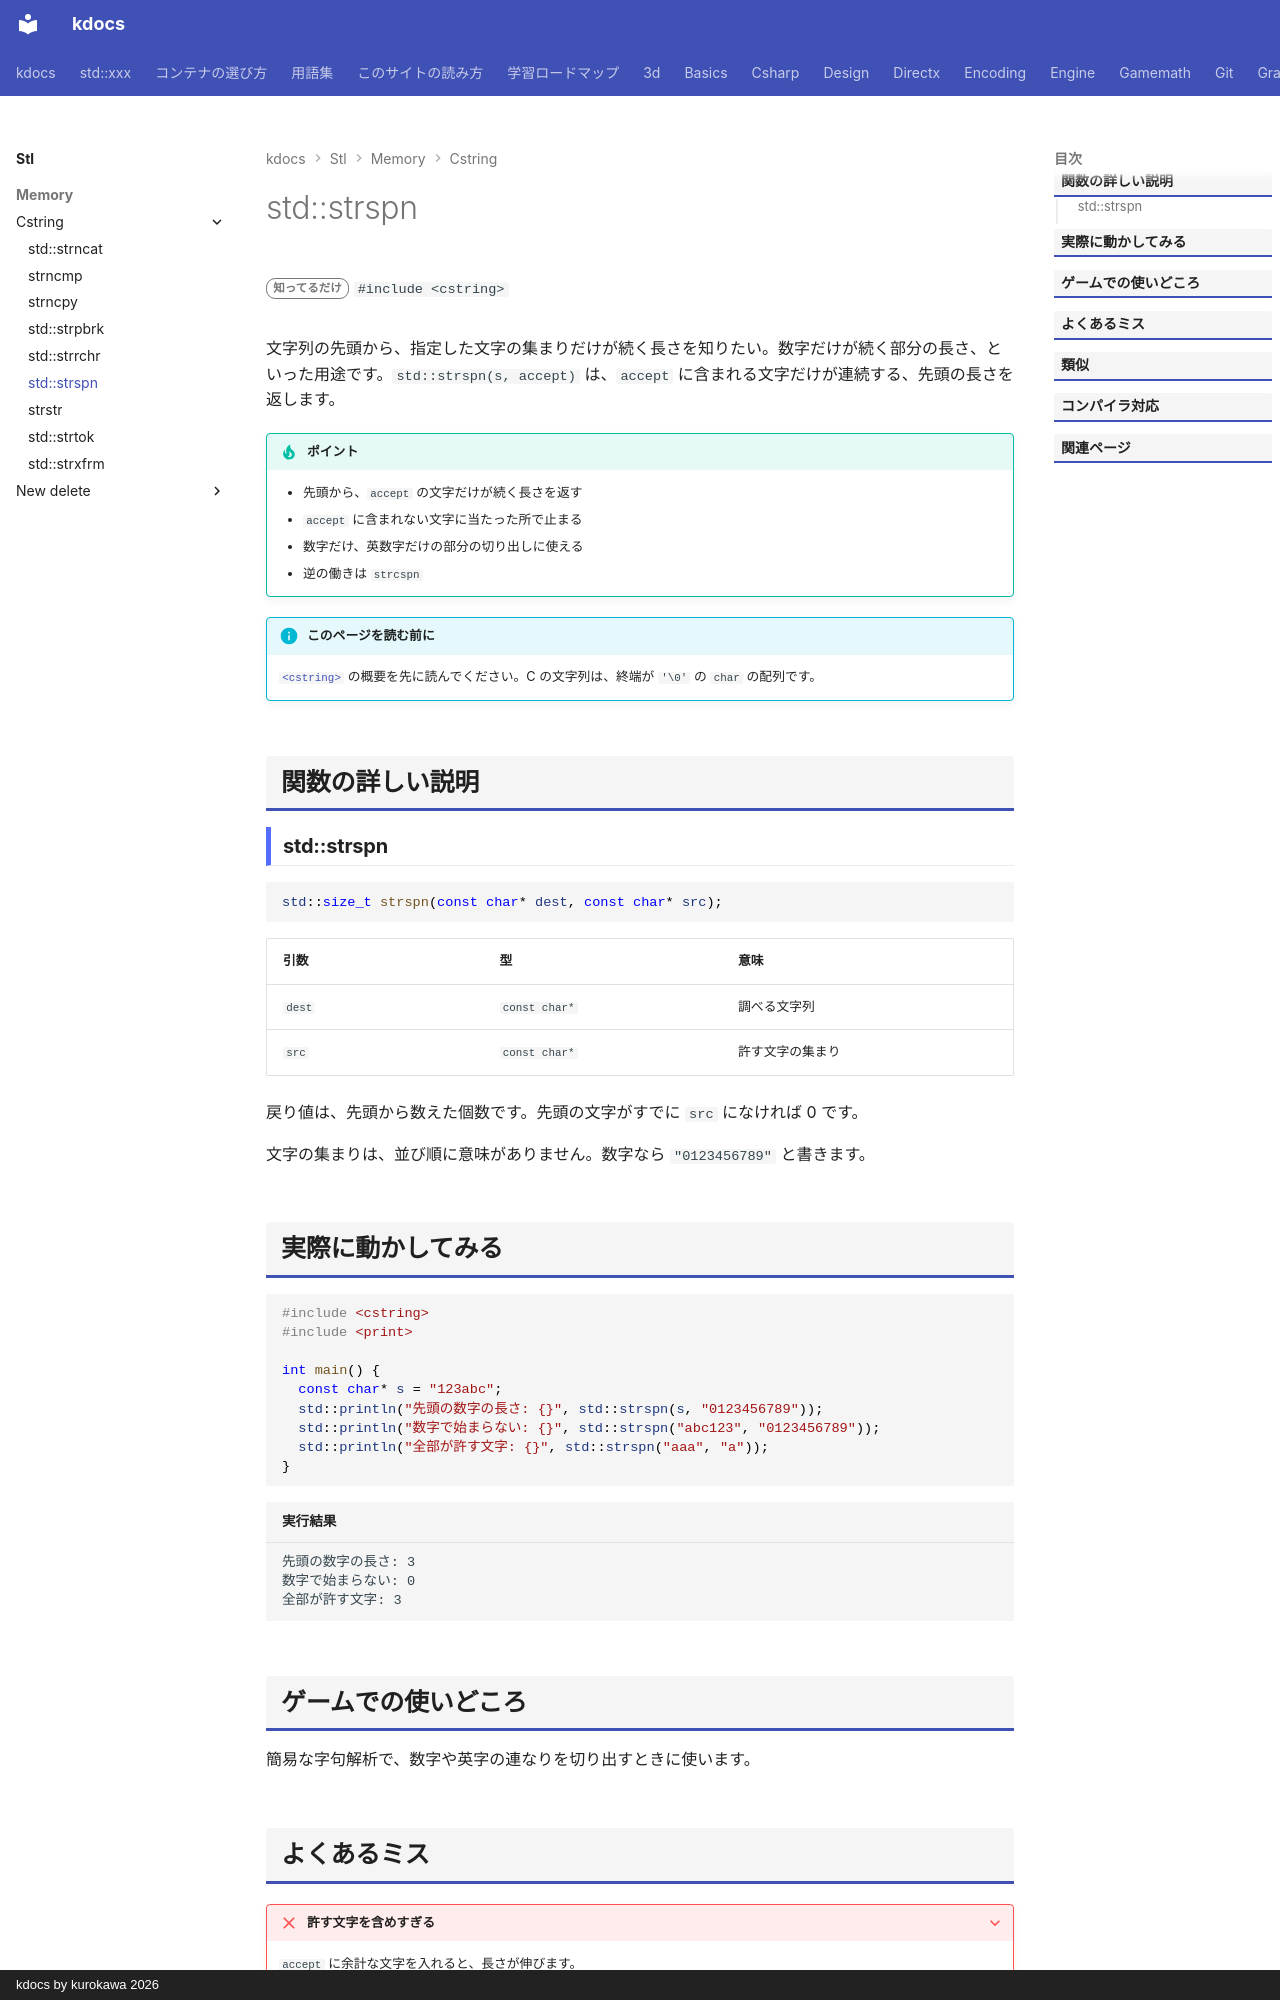

repository: qwzxdf/kdocs · page: stl/memory/cstring/strspn/index.html · generator: mkdocs · copyright: kdocs by kurokawa 2026

---
title: std::strspn
summary: "先頭から、指定した文字だけが続く長さを返す。"
order: 900
tags:
  - メモリ
---

# std::strspn

<div class="page-badges" markdown>
<span class="rank rank-rare">知ってるだけ</span>
`#include <cstring>`
</div>

文字列の先頭から、指定した文字の集まりだけが続く長さを知りたい。数字だけが続く部分の長さ、といった用途です。`std::strspn(s, accept)` は、`accept` に含まれる文字だけが連続する、先頭の長さを返します。

!!! tip "ポイント"
    - 先頭から、`accept` の文字だけが続く長さを返す
    - `accept` に含まれない文字に当たった所で止まる
    - 数字だけ、英数字だけの部分の切り出しに使える
    - 逆の働きは `strcspn`

!!! info "このページを読む前に"
    [`<cstring>`](../cstring.md) の概要を先に読んでください。C の文字列は、終端が `'\0'` の `char` の配列です。

## 関数の詳しい説明

### std::strspn {#strspn}

```cpp
std::size_t strspn(const char* dest, const char* src);
```

| 引数 | 型 | 意味 |
| --- | --- | --- |
| `dest` | `const char*` | 調べる文字列 |
| `src` | `const char*` | 許す文字の集まり |

戻り値は、先頭から数えた個数です。先頭の文字がすでに `src` になければ 0 です。

文字の集まりは、並び順に意味がありません。数字なら `"0123456789"` と書きます。

## 実際に動かしてみる

```cpp
#include <cstring>
#include <print>

int main() {
  const char* s = "123abc";
  std::println("先頭の数字の長さ: {}", std::strspn(s, "0123456789"));
  std::println("数字で始まらない: {}", std::strspn("abc123", "0123456789"));
  std::println("全部が許す文字: {}", std::strspn("aaa", "a"));
}
```

```text title="実行結果"
先頭の数字の長さ: 3
数字で始まらない: 0
全部が許す文字: 3
```
